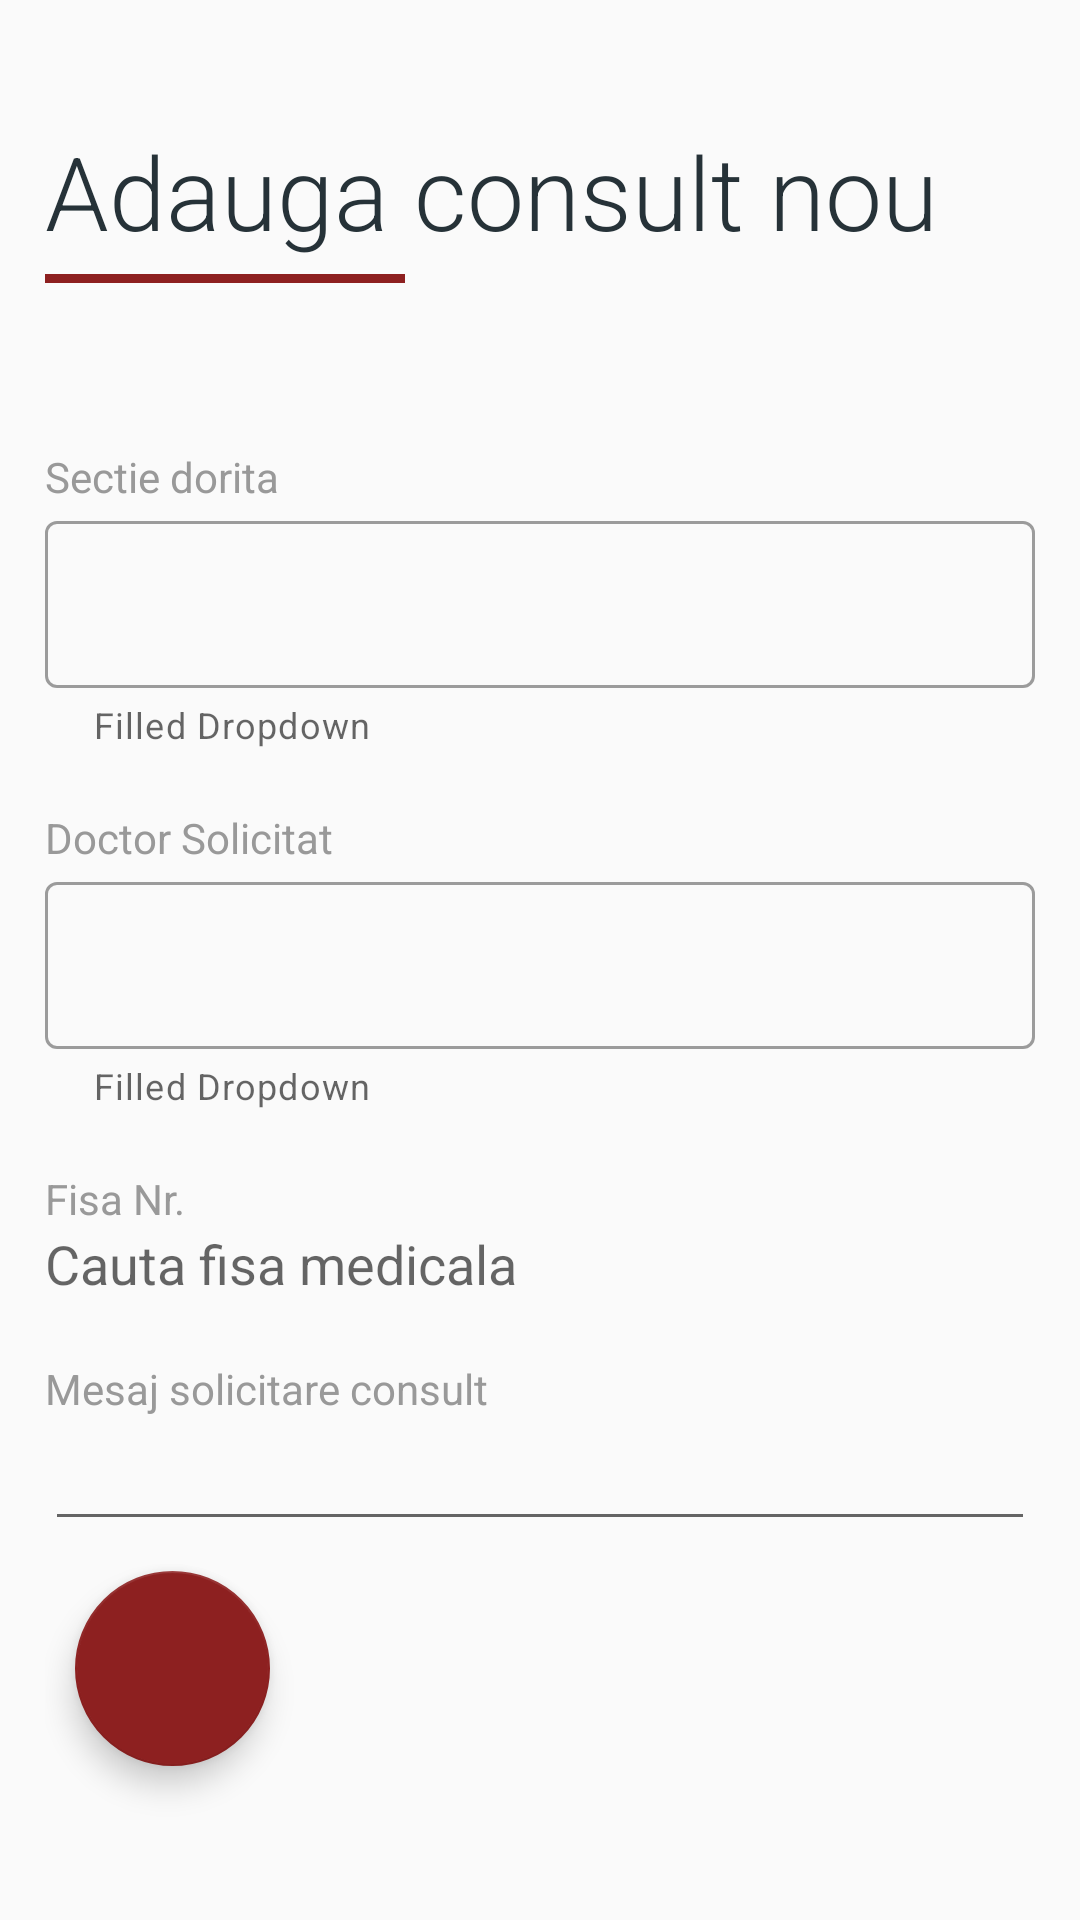

This screen was rendered from an Android layout file. Write that file and the resources it references.
<!-- AndroidManifest.xml: application theme AppTheme -->
<!-- res/layout/fragment_new_consult.xml -->
<?xml version="1.0" encoding="utf-8"?>
<LinearLayout xmlns:android="http://schemas.android.com/apk/res/android"
    xmlns:app="http://schemas.android.com/apk/res-auto"
    xmlns:tools="http://schemas.android.com/tools"
    android:layout_width="match_parent"
    android:layout_height="match_parent"
    android:background="?android:windowBackground"
    android:orientation="vertical"
    android:paddingHorizontal="@dimen/spacing_large"
    android:gravity="center_vertical"
    android:paddingVertical="@dimen/spacing_llarge"
    android:layout_centerVertical="true"
    tools:context=".ui.navigation.ui.newconsult.NewConsultFragment">

    <TextView
        android:layout_width="wrap_content"
        android:layout_height="wrap_content"
        android:text="Adauga consult nou"
        android:textAppearance="@style/TextAppearance.AppCompat.Display1"
        android:textColor="@color/grey_90"
        app:fontFamily="sans-serif-light" />

    <View
        android:layout_width="120dp"
        android:layout_height="3dp"
        android:layout_marginTop="@dimen/spacing_medium"
        android:layout_marginBottom="@dimen/spacing_medium"
        android:background="@color/colorPrimary" />

    <View
        android:layout_width="0dp"
        android:layout_height="@dimen/spacing_xxlarge" />

    <TextView
        android:layout_width="wrap_content"
        android:layout_height="wrap_content"
        android:text="Sectie dorita"
        android:textAppearance="@style/TextAppearance.AppCompat.Body1"
        android:textColor="@color/grey_40" />

    <com.google.android.material.textfield.TextInputLayout
        style="@style/Widget.MaterialComponents.TextInputLayout.OutlinedBox"
        android:layout_width="match_parent"
        android:layout_height="wrap_content"
        android:orientation="vertical"
        app:helperText="Filled Dropdown"
        app:hintTextColor="@color/grey_60">
        
        
        
        


        <com.google.android.material.textfield.TextInputEditText
            android:id="@+id/dropdown1"
            android:layout_width="match_parent"
            android:layout_height="wrap_content" />

    </com.google.android.material.textfield.TextInputLayout>
    <View
        android:layout_width="0dp"
        android:layout_height="@dimen/spacing_mlarge" />
    <TextView
        android:layout_width="wrap_content"
        android:layout_height="wrap_content"
        android:text="Doctor Solicitat"
        android:textAppearance="@style/TextAppearance.AppCompat.Body1"
        android:textColor="@color/grey_40" />
    <com.google.android.material.textfield.TextInputLayout
        style="@style/Widget.MaterialComponents.TextInputLayout.OutlinedBox"
        android:layout_width="match_parent"
        android:layout_height="wrap_content"
        app:hintTextColor="@color/grey_90"
        app:helperText="Filled Dropdown">






        <com.google.android.material.textfield.TextInputEditText
            android:id="@+id/dropdown2"
            android:layout_width="match_parent"
            android:layout_height="wrap_content" />

    </com.google.android.material.textfield.TextInputLayout>
    <View
        android:layout_width="0dp"
        android:layout_height="@dimen/spacing_mlarge" />

    <TextView
        android:layout_width="wrap_content"
        android:layout_height="wrap_content"
        android:text="Fisa Nr."
        android:textAppearance="@style/TextAppearance.AppCompat.Body1"
        android:textColor="@color/grey_40" />
    <AutoCompleteTextView
        android:id="@+id/et_search"
        android:layout_width="match_parent"
        android:layout_height="wrap_content"
        android:background="@android:color/transparent"
        android:hint="Cauta fisa medicala"
        android:completionThreshold="1"
        android:maxLines="1"
        android:singleLine="true"/>

    <View
        android:layout_width="0dp"
        android:layout_height="@dimen/spacing_mlarge" />

    <TextView
        android:layout_width="wrap_content"
        android:layout_height="wrap_content"
        android:text="Mesaj solicitare consult"
        android:textAppearance="@style/TextAppearance.AppCompat.Body1"
        android:textColor="@color/grey_40" />

    <EditText
        android:id="@+id/et_mesaj_solicitare"
        android:layout_width="match_parent"
        android:layout_height="wrap_content" />

    <com.google.android.material.floatingactionbutton.FloatingActionButton
        android:id="@+id/fab_ok"
        android:layout_width="wrap_content"
        android:layout_height="wrap_content"
        android:layout_margin="@dimen/spacing_middle"
        android:clickable="true"
        android:tint="@android:color/white"
        app:backgroundTint="@color/colorPrimary"
        app:fabSize="normal"
        app:fabCustomSize="65dp"
        app:rippleColor="@android:color/white"
        app:srcCompat="@drawable/ic_check" />



</LinearLayout>
<!-- resources referenced by this layout -->
<resources>
  <color name="colorPrimary">#FF8D2020</color>
  <color name="grey_40">#999999</color>
  <color name="grey_60">#666666</color>
  <color name="grey_90">#263238</color>
  <dimen name="spacing_large">15dp</dimen>
  <dimen name="spacing_llarge">25dp</dimen>
  <dimen name="spacing_medium">5dp</dimen>
  <dimen name="spacing_middle">10dp</dimen>
  <dimen name="spacing_mlarge">20dp</dimen>
  <dimen name="spacing_xxlarge">50dp</dimen>
  <style name="AppTheme" parent="Theme.MaterialComponents.Light.Bridge">
          
          <item name="colorPrimary">@color/colorPrimary</item>
          <item name="colorPrimaryDark">@color/colorPrimaryDark</item>
          <item name="colorAccent">@color/colorAccent</item>
          <item name="windowActionBar">false</item>
          <item name="windowNoTitle">true</item>
      </style>
  <color name="colorPrimaryDark">#3700B3</color>
  <color name="colorAccent">#03DAC5</color>
</resources>
